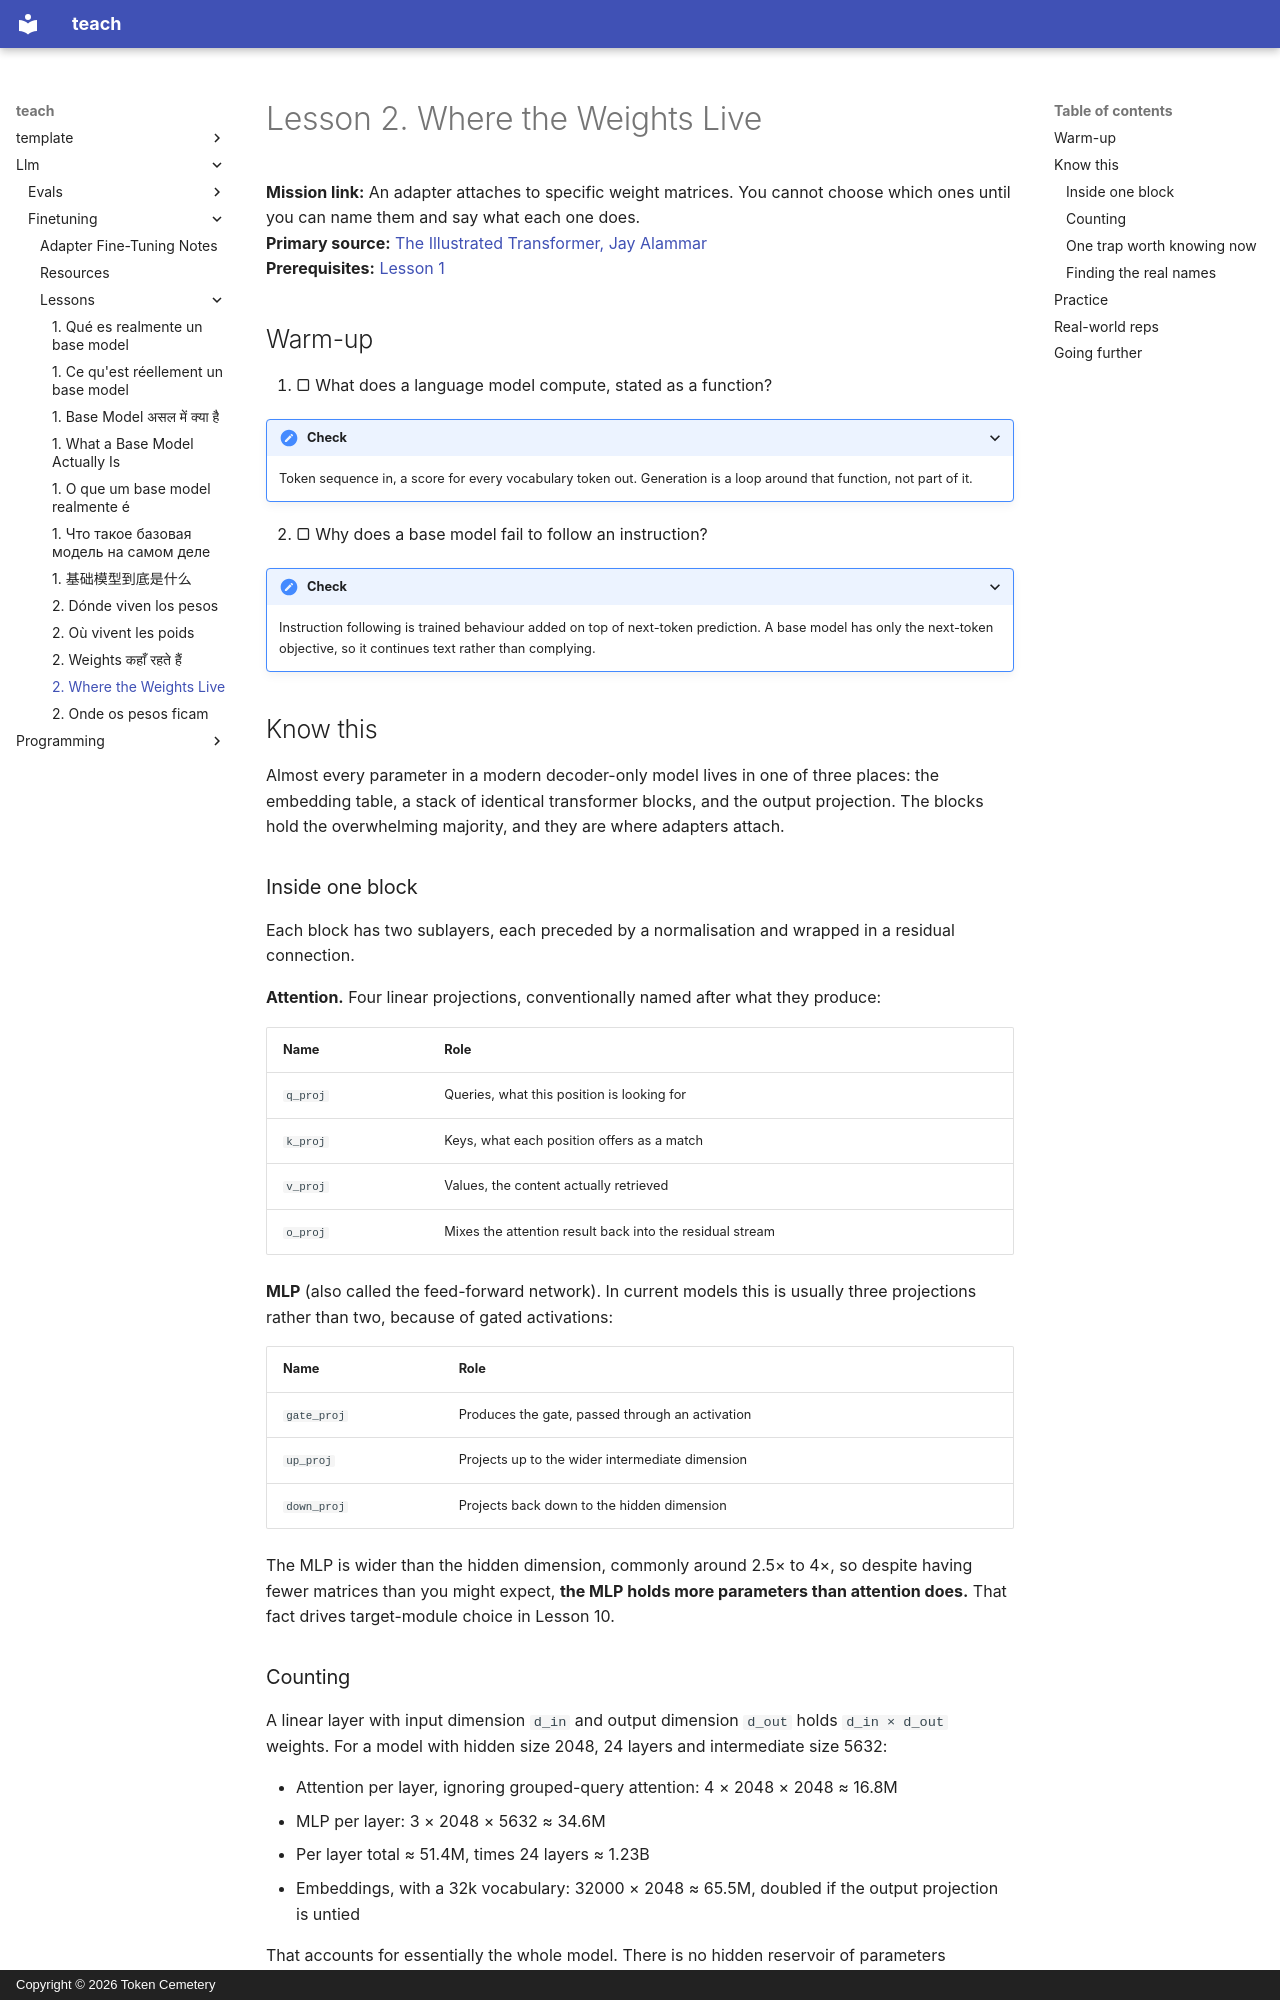

repository: TokenCemetery/teach · page: llm/finetuning/lessons/0002-where-the-weights-live/index.html · generator: mkdocs · copyright: Copyright © 2026 Token Cemetery

---
title: 2. Where the Weights Live
description: Naming every projection an adapter could attach to
type: lesson
---

# Lesson 2. Where the Weights Live

**Mission link:** An adapter attaches to specific weight matrices. You cannot choose which ones until you can name them and say what each one does.
**Primary source:** [The Illustrated Transformer, Jay Alammar](https://jalammar.github.io/illustrated-transformer/)
**Prerequisites:** [Lesson 1](0001-what-a-base-model-is.md)

## Warm-up

1. ▢ What does a language model compute, stated as a function?

<details markdown="1"><summary>Check</summary>

Token sequence in, a score for every vocabulary token out. Generation is a loop around that function, not part of it.

</details>

2. ▢ Why does a base model fail to follow an instruction?

<details markdown="1"><summary>Check</summary>

Instruction following is trained behaviour added on top of next-token prediction. A base model has only the next-token objective, so it continues text rather than complying.

</details>

## Know this

Almost every parameter in a modern decoder-only model lives in one of three places: the embedding table, a stack of identical transformer blocks, and the output projection. The blocks hold the overwhelming majority, and they are where adapters attach.

### Inside one block

Each block has two sublayers, each preceded by a normalisation and wrapped in a residual connection.

**Attention.** Four linear projections, conventionally named after what they produce:

| Name | Role |
|---|---|
| `q_proj` | Queries, what this position is looking for |
| `k_proj` | Keys, what each position offers as a match |
| `v_proj` | Values, the content actually retrieved |
| `o_proj` | Mixes the attention result back into the residual stream |

**MLP** (also called the feed-forward network). In current models this is usually three projections rather than two, because of gated activations:

| Name | Role |
|---|---|
| `gate_proj` | Produces the gate, passed through an activation |
| `up_proj` | Projects up to the wider intermediate dimension |
| `down_proj` | Projects back down to the hidden dimension |

The MLP is wider than the hidden dimension, commonly around 2.5× to 4×, so despite having fewer matrices than you might expect, **the MLP holds more parameters than attention does.** That fact drives target-module choice in Lesson 10.

### Counting

A linear layer with input dimension `d_in` and output dimension `d_out` holds `d_in × d_out` weights. For a model with hidden size 2048, 24 layers and intermediate size 5632:

- Attention per layer, ignoring grouped-query attention: 4 × 2048 × 2048 ≈ 16.8M
- MLP per layer: 3 × 2048 × 5632 ≈ 34.6M
- Per layer total ≈ 51.4M, times 24 layers ≈ 1.23B
- Embeddings, with a 32k vocabulary: 32000 × 2048 ≈ 65.5M, doubled if the output projection is untied

That accounts for essentially the whole model. There is no hidden reservoir of parameters somewhere else.

### One trap worth knowing now

Most current models use **grouped-query attention**, where several query heads share one set of keys and values. That makes `k_proj` and `v_proj` *narrower* than `q_proj` and `o_proj`, often by a factor of four or eight. Any calculation that assumes all four attention projections are square will overcount, and any assumption that they are the same size will produce a wrong adapter parameter count in Lesson 8.
